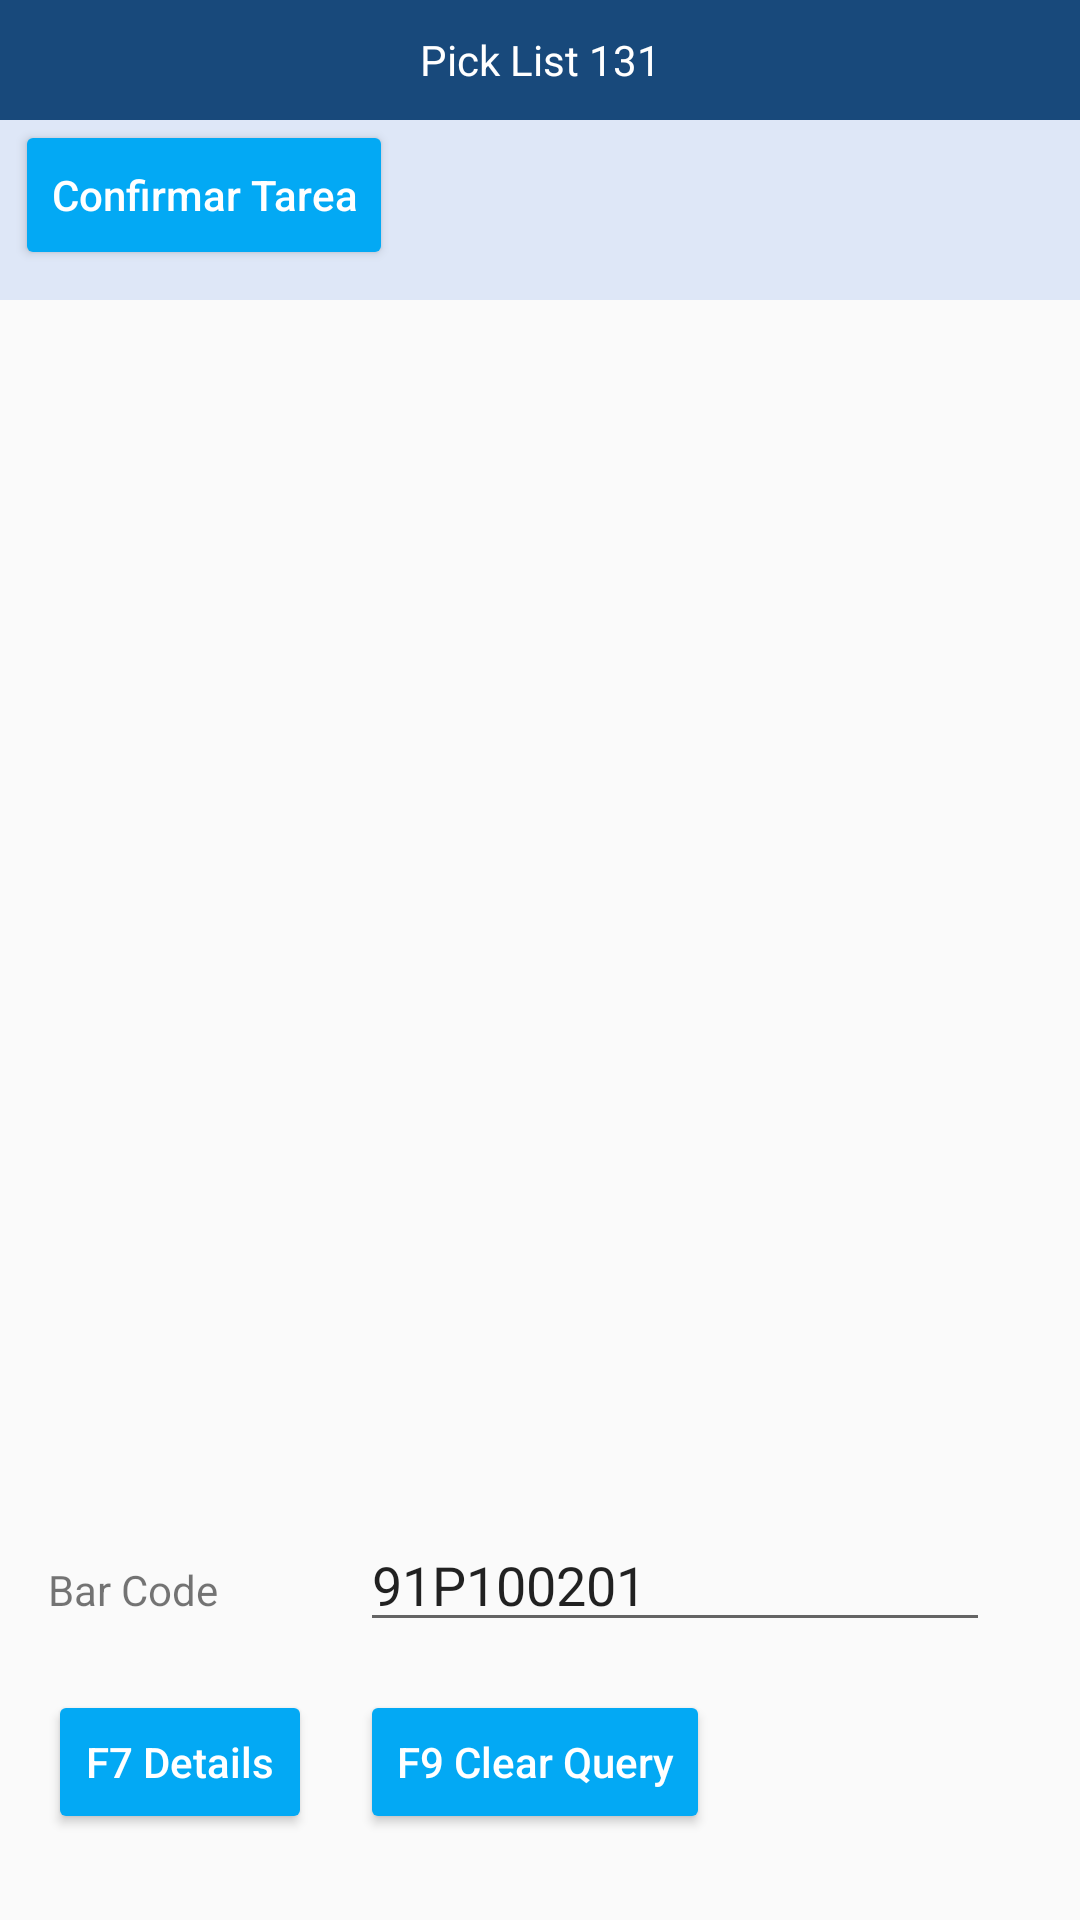

Layout XML and referenced resources for this Android screen:
<!-- AndroidManifest.xml: application theme AppTheme -->
<!-- res/layout/activity_confirm_task.xml -->
<?xml version="1.0" encoding="utf-8"?>
<androidx.constraintlayout.widget.ConstraintLayout xmlns:android="http://schemas.android.com/apk/res/android"
    xmlns:app="http://schemas.android.com/apk/res-auto"
    xmlns:tools="http://schemas.android.com/tools"
    android:layout_width="match_parent"
    android:layout_height="match_parent"
    tools:context=".ConfirmTask">


    <LinearLayout
        android:id="@+id/liTitleId"
        android:layout_width="match_parent"
        android:layout_height="40dp"
        android:background="@color/colorBackDefault"
        android:gravity="center"
        android:orientation="horizontal"
        app:layout_constraintTop_toTopOf="parent"
        tools:layout_editor_absoluteX="0dp">

        <TextView
            android:id="@+id/txtTitleId"
            android:layout_width="0dp"
            android:layout_height="wrap_content"
            android:layout_weight="1"
            android:gravity="center"
            android:text="@string/txtTitleTaskConfirm"
            android:textColor="@color/colorTextTitle" />
    </LinearLayout>


    <androidx.constraintlayout.widget.ConstraintLayout
        android:id="@+id/liItems"
        android:layout_width="match_parent"
        android:layout_height="60dp"
        android:background="@color/colorBackSubtitle"
        android:orientation="horizontal"
        app:layout_constraintTop_toBottomOf="@+id/liTitleId"
        tools:layout_editor_absoluteX="16dp">


        <Button
            android:id="@+id/btnConfirmItemId"
            android:layout_width="wrap_content"
            android:layout_height="50dp"
            android:layout_marginStart="5dp"
            android:layout_weight="1"
            android:onClick="onClickConfirm"

            android:text="@string/btnConfirmTaskDesc"
            android:textAllCaps="false"
            android:textColor="@color/colorTextTitle"

            app:backgroundTint="@color/colorAccent"
            app:layout_constraintStart_toStartOf="parent"
            app:layout_constraintTop_toTopOf="parent" />


    </androidx.constraintlayout.widget.ConstraintLayout>


    <LinearLayout
        android:id="@+id/linearLayout"
        android:layout_width="match_parent"
        android:layout_height="0dp"
        android:layout_marginTop="10dp"
        android:layout_marginBottom="150dp"
        android:orientation="horizontal"
        app:layout_constraintBottom_toBottomOf="parent"
        app:layout_constraintTop_toBottomOf="@+id/liItems"
        tools:layout_editor_absoluteX="5dp">

        <ScrollView
            android:layout_width="match_parent"
            android:layout_height="match_parent">

            <TableLayout
                android:id="@+id/tgProductos"
                android:layout_width="match_parent"
                android:layout_height="wrap_content" />
        </ScrollView>
    </LinearLayout>

    <TextView
        android:id="@+id/lblBarcodeId"
        android:layout_width="wrap_content"
        android:layout_height="wrap_content"
        android:layout_marginStart="16dp"
        android:text="@string/lblBarCode"
        app:layout_constraintBaseline_toBaselineOf="@+id/txtBarCodeId"
        app:layout_constraintStart_toStartOf="parent" />

    <EditText
        android:id="@+id/txtBarCodeId"
        android:layout_width="wrap_content"
        android:layout_height="wrap_content"
        android:layout_marginStart="120dp"
        android:layout_marginTop="16dp"
        android:ems="10"
        android:inputType="textPersonName"
        android:text="91P100201"
        app:layout_constraintStart_toStartOf="parent"
        app:layout_constraintTop_toBottomOf="@+id/linearLayout" />

    <Button
        android:id="@+id/btnDetailsId"
        android:layout_width="wrap_content"
        android:layout_height="wrap_content"
        android:layout_marginStart="16dp"
        android:layout_marginTop="16dp"
        android:text="@string/btnDetails"
        app:backgroundTint="@color/colorAccent"
        android:textColor="@color/colorTextTitle"
        android:textAllCaps="false"
        app:layout_constraintStart_toStartOf="parent"
        app:layout_constraintTop_toBottomOf="@+id/txtBarCodeId" />

    <Button
        android:id="@+id/btnClearQueryId"
        android:layout_width="wrap_content"
        android:layout_height="wrap_content"
        android:layout_marginStart="16dp"
        android:text="@string/btnClearQuery"
        app:backgroundTint="@color/colorAccent"
        android:textColor="@color/colorTextTitle"
        android:textAllCaps="false"
        app:layout_constraintBaseline_toBaselineOf="@+id/btnDetailsId"
        app:layout_constraintStart_toEndOf="@+id/btnDetailsId" />


</androidx.constraintlayout.widget.ConstraintLayout>
<!-- resources referenced by this layout -->
<resources>
  <color name="colorAccent">#03A9F4</color>
  <color name="colorBackDefault">#18497B</color>
  <color name="colorBackSubtitle">#DEE7F7</color>
  <color name="colorTextTitle">#FFFFFF</color>
  <string name="btnClearQuery">F9 Clear Query</string>
  <string name="btnConfirmTaskDesc">Confirmar Tarea</string>
  <string name="btnDetails">F7 Details</string>
  <string name="lblBarCode">Bar Code</string>
  <string name="txtTitleTaskConfirm">Pick List 131</string>
  <style name="AppTheme" parent="Theme.AppCompat.Light.DarkActionBar">
          
          <item name="colorPrimary">@color/colorPrimary</item>
          <item name="colorPrimaryDark">@color/colorPrimaryDark</item>
          <item name="colorAccent">@color/colorAccent</item>
      </style>
  <color name="colorPrimary">#607D8B</color>
  <color name="colorPrimaryDark">#455A64</color>
</resources>
